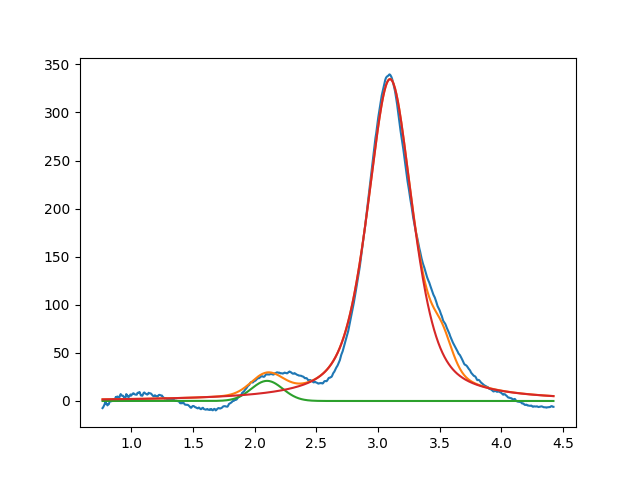

Values plotted in this chart, from the file beside it:
2.099999999999999645e+00, 2.091516012721602635e+01, 2.999999999999978795e-01, 9.999999999996278532e-01
3.097155627217832219e+00, 3.345689523630239819e+02, 4.354510323660848448e-01, 4.258745281393975790e-01
3.519679886225368204e+00, 2.999999999999999645e+01, 1.999999999999998168e-01, 8.432223806476016881e-01
